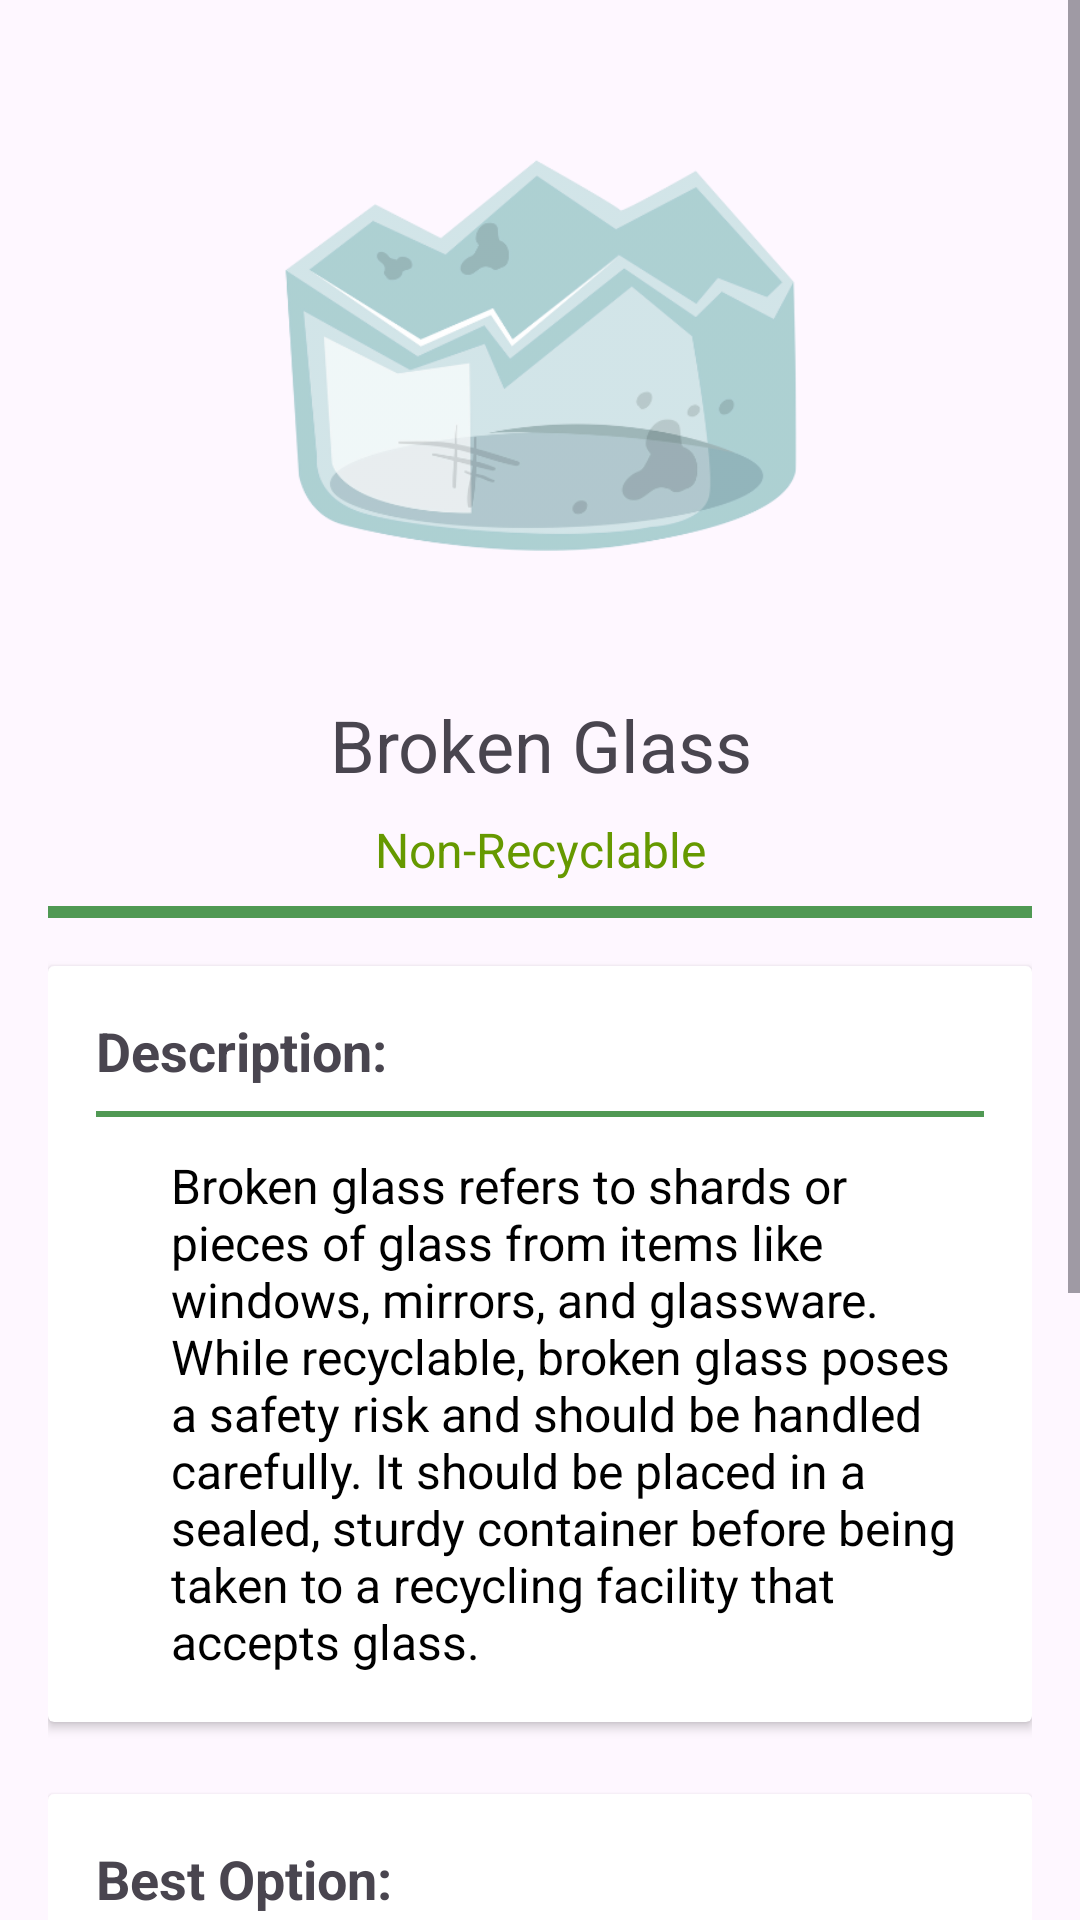

This screen was rendered from an Android layout file. Write that file and the resources it references.
<!-- AndroidManifest.xml: application theme Theme.AppProjGUI -->
<!-- res/layout/activity_fragment_brokenglass.xml -->
<?xml version="1.0" encoding="utf-8"?>
<ScrollView xmlns:android="http://schemas.android.com/apk/res/android"
    android:layout_width="match_parent"
    android:layout_height="match_parent"
    android:fillViewport="true">

    <LinearLayout
        android:layout_width="match_parent"
        android:layout_height="wrap_content"
        android:orientation="vertical"
        android:padding="16dp"
        android:gravity="center_horizontal">

        <Space
            android:layout_width="match_parent"
            android:layout_height="0dp"
            android:layout_weight=".5" />

        <ImageView
            android:layout_width="200dp"
            android:layout_height="200dp"
            android:contentDescription="Broken Glass"
            android:src="@drawable/broken_glass" />

        <TextView
            android:layout_width="match_parent"
            android:layout_height="wrap_content"
            android:text="Broken Glass"
            android:textSize="24sp"
            android:gravity="center"
            android:paddingTop="16dp" />

        <TextView
            android:layout_width="match_parent"
            android:layout_height="wrap_content"
            android:text="Non-Recyclable"
            android:textSize="16sp"
            android:textColor="@android:color/holo_green_dark"
            android:gravity="center"
            android:paddingTop="8dp" />

        <View
            android:layout_width="match_parent"
            android:layout_height="4dp"
            android:background="@color/green"
            android:layout_marginTop="8dp"
            android:layout_marginBottom="8dp" />

        
        <androidx.cardview.widget.CardView
            android:layout_width="match_parent"
            android:layout_height="wrap_content"
            android:layout_marginTop="8dp"
            android:layout_marginBottom="8dp">

            <LinearLayout
                android:layout_width="match_parent"
                android:layout_height="wrap_content"
                android:orientation="vertical"
                android:padding="16dp">

                <TextView
                    android:layout_width="match_parent"
                    android:layout_height="wrap_content"
                    android:text="Description:"
                    android:textSize="18sp"
                    android:textStyle="bold" />

                <View
                    android:layout_width="match_parent"
                    android:layout_height="2dp"
                    android:background="@color/green"
                    android:layout_marginTop="8dp"
                    android:layout_marginBottom="8dp" />

                <TextView
                    android:layout_width="match_parent"
                    android:layout_height="wrap_content"
                    android:text="@string/broken_glass_description"
                    android:textSize="16sp"
                    android:paddingTop="4dp"
                    android:textColor="@android:color/black"
                    android:paddingStart="25dp" />

            </LinearLayout>
        </androidx.cardview.widget.CardView>

        
        <androidx.cardview.widget.CardView
            android:layout_width="match_parent"
            android:layout_height="wrap_content"
            android:layout_marginTop="16dp"
            android:layout_marginBottom="8dp">

            <LinearLayout
                android:layout_width="match_parent"
                android:layout_height="wrap_content"
                android:orientation="vertical"
                android:padding="16dp">

                <TextView
                    android:layout_width="match_parent"
                    android:layout_height="wrap_content"
                    android:text="Best Option:"
                    android:textSize="18sp"
                    android:textStyle="bold" />

                <View
                    android:layout_width="match_parent"
                    android:layout_height="2dp"
                    android:background="@color/green"
                    android:layout_marginTop="8dp"
                    android:layout_marginBottom="8dp" />

                <TextView
                    android:layout_width="match_parent"
                    android:layout_height="wrap_content"
                    android:text="Trash"
                    android:textSize="18sp"
                    android:textStyle="bold" />

                <TextView
                    android:layout_width="match_parent"
                    android:layout_height="wrap_content"
                    android:text="Put this item in a trash bin."
                    android:textSize="18sp"
                    android:paddingTop="4dp"
                    android:textColor="@android:color/black"
                    android:paddingStart="25dp" />

            </LinearLayout>
        </androidx.cardview.widget.CardView>

        
        <androidx.cardview.widget.CardView
            android:layout_width="match_parent"
            android:layout_height="wrap_content"
            android:layout_marginTop="16dp"
            android:layout_marginBottom="8dp">

            <LinearLayout
                android:layout_width="match_parent"
                android:layout_height="wrap_content"
                android:orientation="vertical"
                android:padding="16dp">

                <TextView
                    android:layout_width="match_parent"
                    android:layout_height="wrap_content"
                    android:text="Instructions:"
                    android:textSize="18sp"
                    android:textStyle="bold" />

                <View
                    android:layout_width="match_parent"
                    android:layout_height="2dp"
                    android:background="@color/green"
                    android:layout_marginTop="8dp"
                    android:layout_marginBottom="8dp" />

                <TextView
                    android:layout_width="match_parent"
                    android:layout_height="wrap_content"
                    android:text="Secure the item and place in trash:"
                    android:textSize="18sp"
                    android:paddingTop="8dp"
                    android:textColor="@android:color/black"
                    android:paddingStart="25dp"
                    android:textStyle="bold" />

                <TextView
                    android:layout_width="match_parent"
                    android:layout_height="wrap_content"
                    android:text="Safely secure this item in a box and place it in the trash bin. "
                    android:textSize="18sp"
                    android:paddingTop="4dp"
                    android:textColor="@android:color/black"
                    android:paddingStart="25dp" />


            </LinearLayout>
        </androidx.cardview.widget.CardView>

        <Space
            android:layout_width="match_parent"
            android:layout_height="0dp"
            android:layout_weight="1" />

    </LinearLayout>
</ScrollView>
<!-- resources referenced by this layout -->
<resources>
  <color name="green">#509954</color>
  <!-- drawable broken_glass: png bitmap (drawable, 51958 bytes) -->
  <string name="broken_glass_description">
          Broken glass refers to shards or pieces of glass from items like windows, mirrors, and glassware. While recyclable, broken glass poses a safety risk and should be handled carefully. It should be placed in a sealed, sturdy container before being taken to a recycling facility that accepts glass.
      </string>
  <style name="Theme.AppProjGUI" parent="Base.Theme.AppProjGUI" />
  <style name="Base.Theme.AppProjGUI" parent="Theme.Material3.DayNight.NoActionBar">
          
          
      </style>
</resources>
